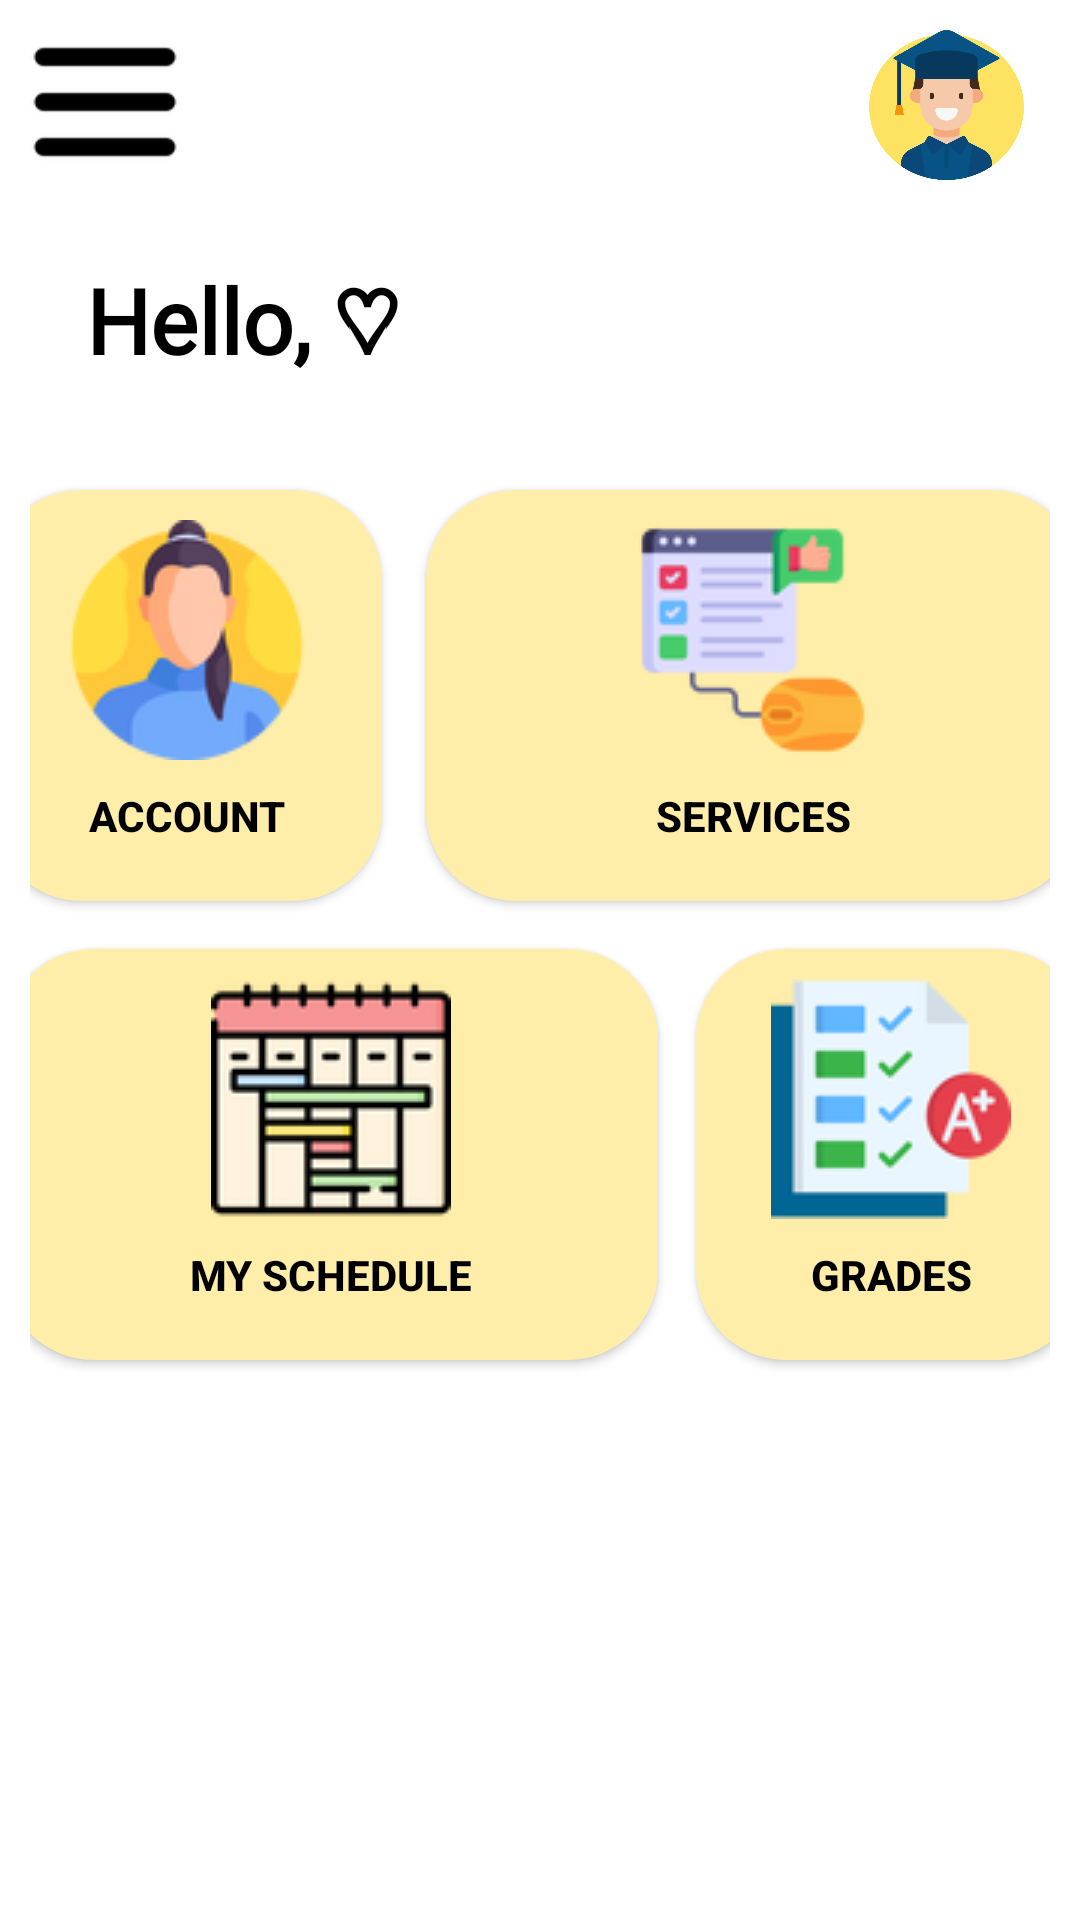

Layout XML and referenced resources for this Android screen:
<!-- AndroidManifest.xml: application theme Theme.RitajX -->
<!-- res/layout/homepage.xml -->
<?xml version="1.0" encoding="utf-8"?>
<ScrollView xmlns:android="http://schemas.android.com/apk/res/android"
    xmlns:app="http://schemas.android.com/apk/res-auto"
    xmlns:tools="http://schemas.android.com/tools"
    android:layout_width="match_parent"
    android:layout_height="wrap_content"
    android:padding="10dp"
    tools:context=".home">


    <androidx.constraintlayout.widget.ConstraintLayout
        android:layout_width="match_parent"
        android:layout_height="wrap_content">



        <TextView
            android:id="@+id/hello_user"
            android:layout_width="wrap_content"
            android:layout_height="wrap_content"
            android:layout_marginTop="76dp"
            android:text="Hello, ♡"
            android:textColor="#000000"
            android:textSize="30sp"
            android:textStyle="bold"
            android:fontFamily="@font/timesnewroman"
            app:layout_constraintEnd_toEndOf="parent"
            app:layout_constraintHorizontal_bias="0.08"
            app:layout_constraintStart_toStartOf="parent"
            app:layout_constraintTop_toTopOf="parent" />

        <androidx.recyclerview.widget.RecyclerView
            android:id="@+id/horizontal_recycler_view"
            android:layout_width="match_parent"
            android:layout_height="wrap_content"
            android:padding="10dp"
            android:scrollbars="horizontal"
            app:layout_constraintEnd_toEndOf="parent"
            app:layout_constraintStart_toStartOf="parent"
            app:layout_constraintTop_toBottomOf="@+id/hello_user" />

        <Button
            android:id="@+id/profile_btn"
            android:layout_width="130dp"
             android:layout_height="137dp"
            android:layout_marginLeft="5dp"
            android:layout_marginTop="16dp"
            android:layout_marginRight="5dp"
            android:background="@drawable/round_bg"
            android:drawableTop="@drawable/rsz_woman"
            android:elevation="20dp"
            android:onClick="profile"
            android:padding="10dp"
            android:text="Account"
            android:textColor="#000000"
            android:textStyle="bold"
            app:layout_constraintEnd_toStartOf="@+id/services_btn2"
            app:layout_constraintStart_toStartOf="parent"
            app:layout_constraintTop_toBottomOf="@+id/horizontal_recycler_view" />

        
        <Button
            android:id="@+id/services_btn2"
            android:layout_width="218dp"
            android:layout_height="137dp"
            android:layout_marginLeft="10dp"
            android:layout_marginTop="16dp"
            android:layout_marginRight="8dp"
            android:background="@drawable/round_bg"
            android:drawableTop="@drawable/rsz_feedback"
            android:onClick="Services"
            android:padding="10dp"
            android:text="Services"
            android:textColor="#000000"
            android:textStyle="bold"
            app:layout_constraintEnd_toEndOf="parent"
            app:layout_constraintStart_toEndOf="@+id/profile_btn"
            app:layout_constraintTop_toBottomOf="@+id/horizontal_recycler_view" />

        
        <Button
            android:id="@+id/schedule_btn"
            android:layout_width="218dp"
            android:layout_height="137dp"
            android:layout_marginLeft="8dp"
            android:layout_marginTop="16dp"
            android:layout_marginRight="8dp"
            android:background="@drawable/round_bg"
            android:drawableTop="@drawable/rsz_weekly"
            android:onClick="Schedule"
            android:padding="10dp"
            android:text="My Schedule"
            android:textColor="#000000"
            android:textStyle="bold"
            app:layout_constraintEnd_toStartOf="@+id/Grades_btn"
            app:layout_constraintStart_toStartOf="parent"
            app:layout_constraintTop_toBottomOf="@+id/profile_btn" />

        
        <Button
            android:id="@+id/Grades_btn"
            android:layout_width="130dp"
            android:layout_height="137dp"
            android:layout_marginLeft="5dp"
            android:layout_marginTop="16dp"
            android:layout_marginRight="5dp"
            android:background="@drawable/round_bg"
            android:drawableTop="@drawable/rsz_score"
            android:onClick="Grades"
            android:padding="10dp"
            android:text="Grades"
            android:textColor="#000000"
            android:textStyle="bold"
            app:layout_constraintEnd_toEndOf="parent"
            app:layout_constraintStart_toEndOf="@+id/schedule_btn"
            app:layout_constraintTop_toBottomOf="@+id/services_btn2" />

        
        <androidx.recyclerview.widget.RecyclerView
            android:id="@+id/tasks_recycler_view"
            android:layout_width="0dp"
            android:layout_height="wrap_content"
            android:layout_marginTop="16dp"
            android:padding="10dp"
            android:scrollbars="vertical"
            app:layout_constraintEnd_toEndOf="parent"
            app:layout_constraintStart_toStartOf="parent"
            app:layout_constraintTop_toBottomOf="@+id/Grades_btn" />

        

        
        <ImageButton
            android:id="@+id/profileSmallbtn"
            android:layout_width="53dp"
            android:layout_height="50dp"
            android:layout_marginEnd="8dp"
            android:background="@drawable/academic"
            android:contentDescription="@null"
            android:importantForAccessibility="no"
            android:onClick="profile"
            app:layout_constraintEnd_toEndOf="parent"
            app:layout_constraintTop_toTopOf="parent" />

        <ImageButton
            android:id="@+id/navbtn"
            android:layout_width="50dp"
            android:layout_height="48dp"
            android:background="@drawable/rsz_more_1"
            android:contentDescription="@null"
            android:importantForAccessibility="no"
            android:onClick="nav"
            app:layout_constraintStart_toStartOf="parent"
            app:layout_constraintTop_toTopOf="parent" />

        
        <TextView
            android:id="@+id/title_ritajX"
            android:layout_width="wrap_content"
            android:layout_height="wrap_content"
            android:text="RitajX"
            android:textColor="#000000"
            android:textSize="22sp"
            android:textStyle="bold"
            app:layout_constraintEnd_toStartOf="@+id/navbtn"
            app:layout_constraintStart_toEndOf="@+id/profileSmallbtn"
            app:layout_constraintTop_toTopOf="parent" />

    </androidx.constraintlayout.widget.ConstraintLayout>
</ScrollView>
<!-- resources referenced by this layout -->
<resources>
  <!-- drawable academic: png bitmap (drawable, 28996 bytes) -->
  <!-- drawable round_bg (drawable) -->
  <?xml version="1.0" encoding="utf-8"?>
  <selector xmlns:android="http://schemas.android.com/apk/res/android">
      <item android:state_pressed="true">
          <shape android:shape="rectangle">
              <solid android:color="#ffeea9" />
  
              <corners android:radius="50dp" />
          </shape>
      </item>
      <item android:state_enabled="false">
          <shape android:shape="rectangle">
              <solid android:color="#ffeea9" />
              <corners android:radius="50dp" />
          </shape>
      </item>
      <item>
          <shape xmlns:android="http://schemas.android.com/apk/res/android" android:padding="10dp" android:shape="rectangle">
              <solid android:color="#ffeea9" />
              <corners android:bottomLeftRadius="30dp" android:bottomRightRadius="30dp" android:topLeftRadius="30dp" android:topRightRadius="30dp" />
          </shape>
      </item>
  </selector>
  <!-- drawable rsz_feedback: png bitmap (drawable, 6570 bytes) -->
  <!-- drawable rsz_more_1: png bitmap (drawable, 598 bytes) -->
  <!-- drawable rsz_score: png bitmap (drawable, 6139 bytes) -->
  <!-- drawable rsz_weekly: png bitmap (drawable, 6076 bytes) -->
  <!-- drawable rsz_woman: png bitmap (drawable, 8267 bytes) -->
  <style name="Theme.RitajX" parent="Base.Theme.RitajX" />
  <style name="Base.Theme.RitajX" parent="Theme.MaterialComponents.DayNight.NoActionBar">
          <item name="colorPrimary">@color/purple_500</item>
          <item name="colorPrimaryVariant">@color/purple_700</item>
          <item name="colorOnPrimary">@color/white</item>
  
          <item name="colorSecondary">@color/teal_200</item>
          <item name="colorSecondaryVariant">@color/teal_700</item>
          <item name="colorOnSecondary">@color/black</item>
          <item name="color">@color/colortransperent</item>
  
          <item name="android:statusBarColor">@color/purple_200</item>
      </style>
  <color name="purple_500">#FAECB2</color>
  <color name="purple_700">#D8C7FF</color>
  <color name="white">#FFFFFFFF</color>
  <color name="teal_200">#e1ffe5</color>
  <color name="teal_700">#c1d57e</color>
  <color name="black">#FF000000</color>
  <color name="colortransperent">#00FFFFFF</color>
  <color name="purple_200">#c8edfd</color>
</resources>
